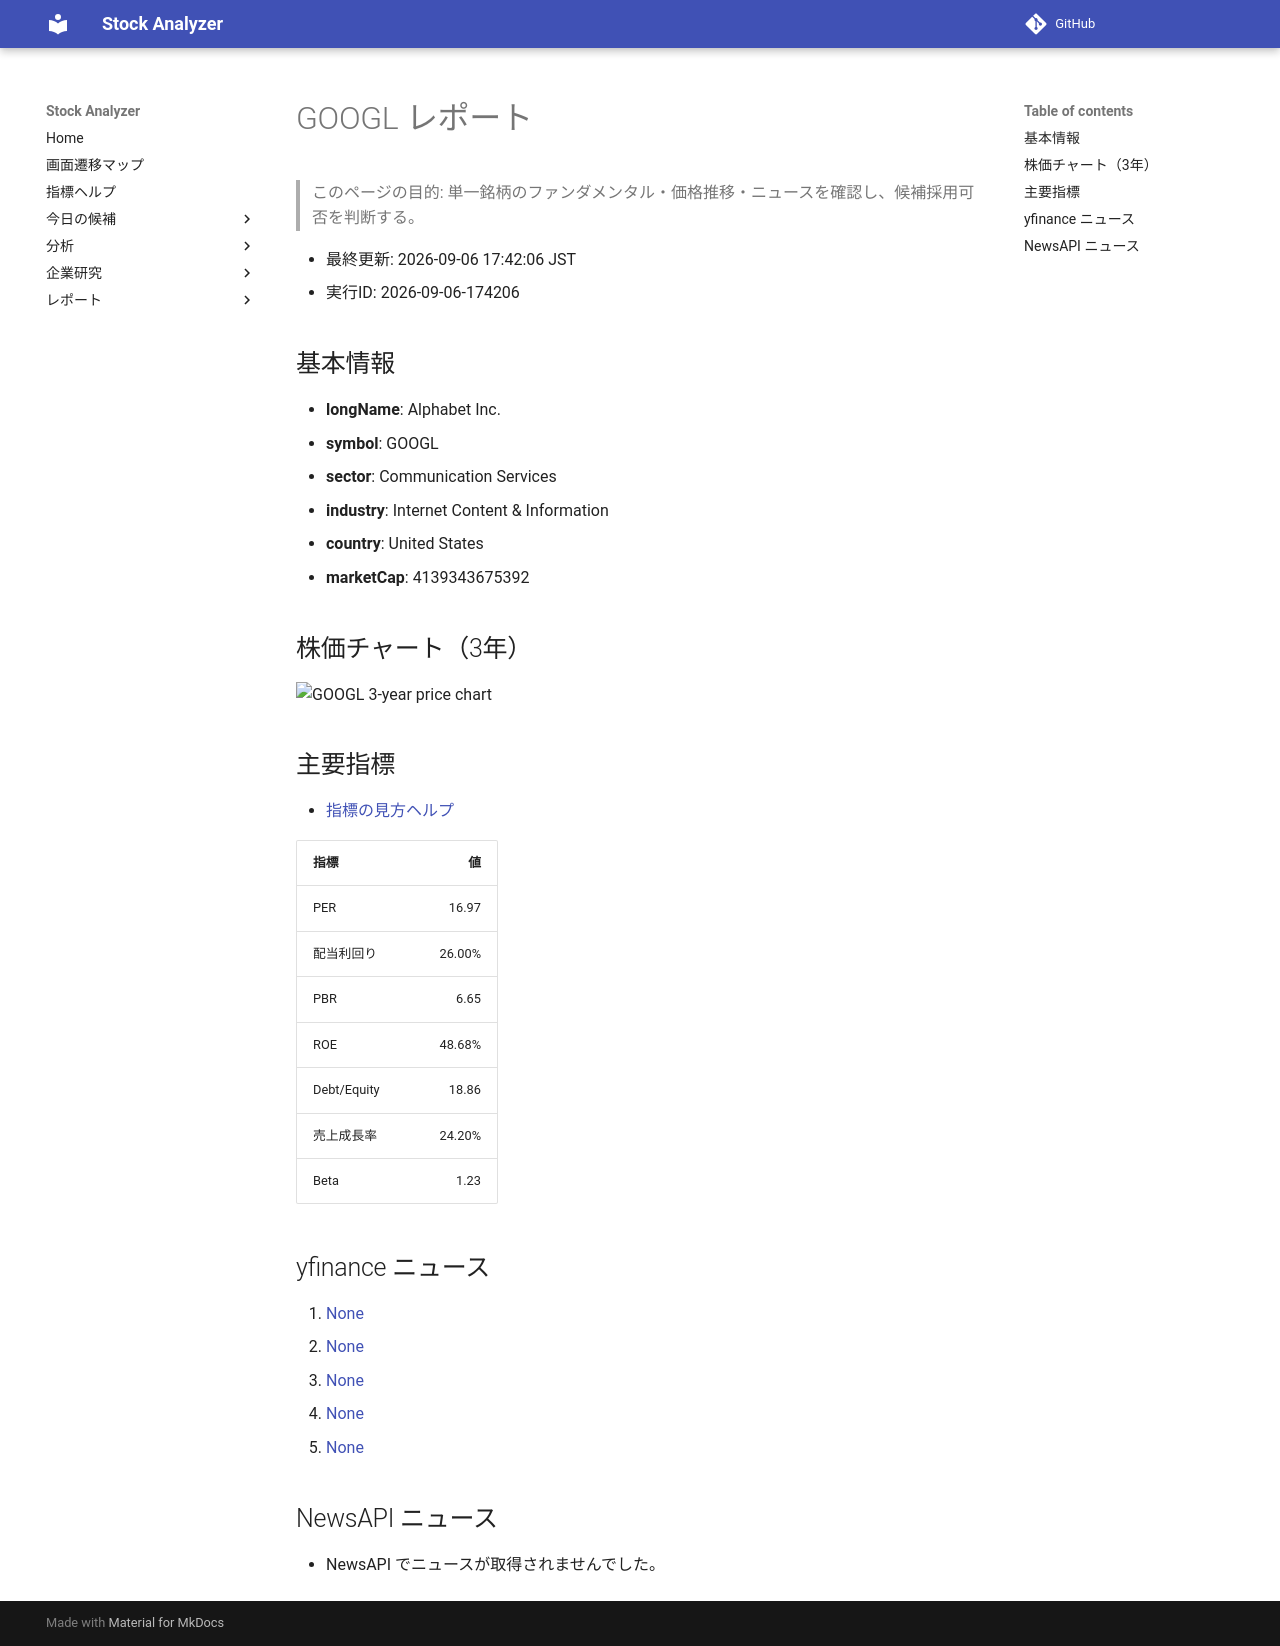

repository: Yumi-note/Making-APP · page: reports/2026-09-06/174206/GOOGL/index.html · generator: mkdocs

# GOOGL レポート

> このページの目的: 単一銘柄のファンダメンタル・価格推移・ニュースを確認し、候補採用可否を判断する。

- 最終更新: 2026-09-06 17:42:06 JST
- 実行ID: 2026-09-06-174206

## 基本情報

- **longName**: Alphabet Inc.
- **symbol**: GOOGL
- **sector**: Communication Services
- **industry**: Internet Content & Information
- **country**: United States
- **marketCap**: 4139343675392

## 株価チャート（3年）

![GOOGL 3-year price chart](GOOGL_3y.png)

## 主要指標

- [指標の見方ヘルプ](../../../../indicators.md)

| 指標 | 値 |
|---|---:|
| PER | 16.97 |
| 配当利回り | 26.00% |
| PBR | 6.65 |
| ROE | 48.68% |
| Debt/Equity | 18.86 |
| 売上成長率 | 24.20% |
| Beta | 1.23 |

## yfinance ニュース

1. [None](None)
2. [None](None)
3. [None](None)
4. [None](None)
5. [None](None)

## NewsAPI ニュース

- NewsAPI でニュースが取得されませんでした。
